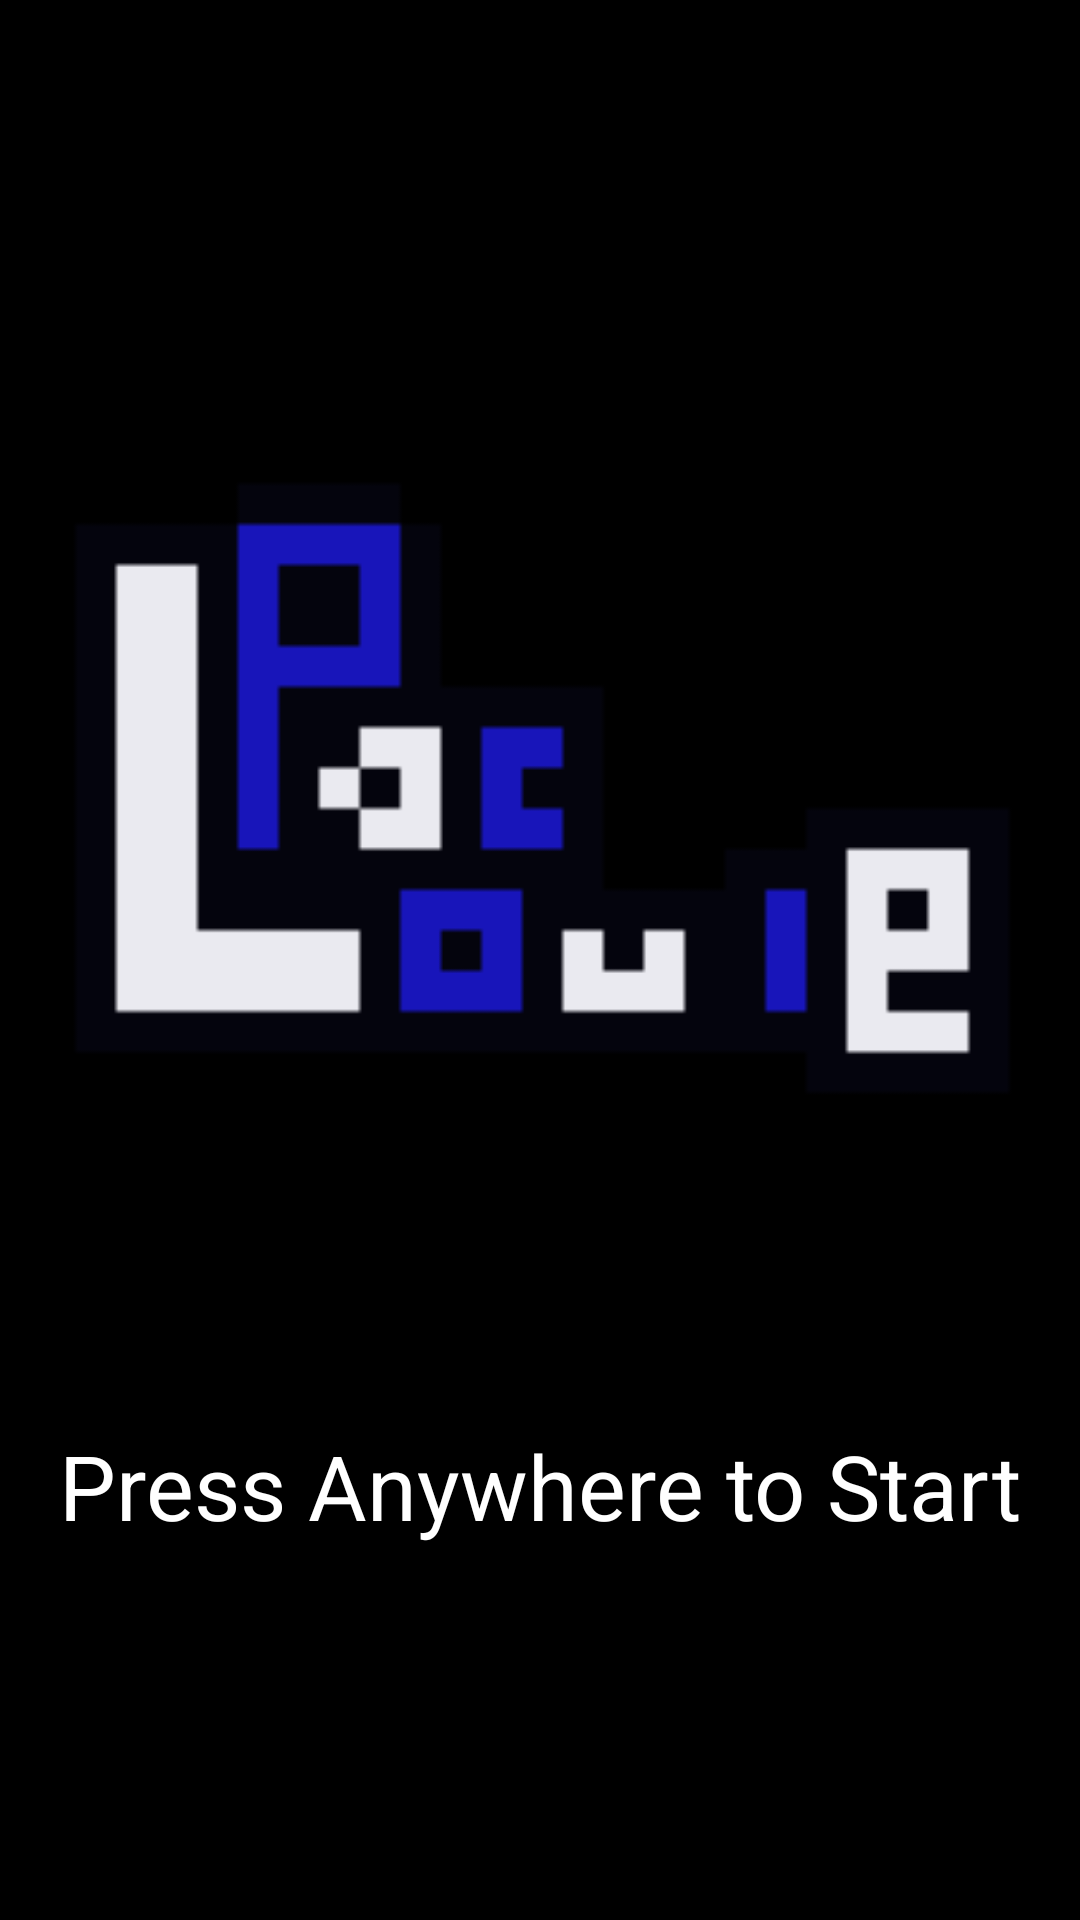

Layout XML and referenced resources for this Android screen:
<!-- AndroidManifest.xml: activity theme BlackBackground -->
<!-- res/layout/activity_start_screen.xml -->
<?xml version="1.0" encoding="utf-8"?>
<android.support.design.widget.CoordinatorLayout xmlns:android="http://schemas.android.com/apk/res/android"
    xmlns:app="http://schemas.android.com/apk/res-auto"
    xmlns:tools="http://schemas.android.com/tools"
    android:layout_width="match_parent"
    android:layout_height="match_parent"
    tools:context=".StartScreenActivity">

    <include layout="@layout/content_start_screen" />

</android.support.design.widget.CoordinatorLayout>
<!-- res/layout/content_start_screen.xml (included above) -->
<?xml version="1.0" encoding="utf-8"?>
<android.support.constraint.ConstraintLayout xmlns:android="http://schemas.android.com/apk/res/android"
    xmlns:app="http://schemas.android.com/apk/res-auto"
    xmlns:tools="http://schemas.android.com/tools"
    android:layout_width="match_parent"
    android:layout_height="match_parent"
    app:layout_behavior="@string/appbar_scrolling_view_behavior"
    tools:context=".StartScreenActivity"
    tools:showIn="@layout/activity_start_screen"
    android:id="@+id/startscreen">

    <TextView
        android:id="@+id/PressToStart"
        android:layout_width="wrap_content"
        android:layout_height="wrap_content"
        android:layout_marginStart="8dp"
        android:layout_marginTop="8dp"
        android:layout_marginEnd="8dp"
        android:layout_marginBottom="8dp"
        android:text="@string/press_to_start"
        android:textAppearance="@style/TextAppearance.AppCompat.Large"
        android:textSize="30sp"
        app:layout_constraintBottom_toBottomOf="parent"
        app:layout_constraintEnd_toEndOf="parent"
        app:layout_constraintStart_toStartOf="parent"
        app:layout_constraintTop_toTopOf="parent"
        app:layout_constraintVertical_bias="0.8" />

    <ImageView
        android:id="@+id/imageView"
        android:layout_width="433dp"
        android:layout_height="523dp"
        android:layout_marginStart="8dp"
        android:layout_marginTop="8dp"
        android:layout_marginEnd="8dp"
        android:layout_marginBottom="8dp"
        android:contentDescription="@string/louie"
        app:layout_constraintBottom_toBottomOf="parent"
        app:layout_constraintEnd_toEndOf="parent"
        app:layout_constraintHorizontal_bias="0.723"
        app:layout_constraintStart_toStartOf="parent"
        app:layout_constraintTop_toTopOf="parent"
        app:layout_constraintVertical_bias="0.0"
        app:srcCompat="@drawable/paclouie_logo" />
</android.support.constraint.ConstraintLayout>
<!-- resources referenced by this layout -->
<resources>
  <!-- drawable paclouie_logo: png bitmap (drawable, 2832 bytes) -->
  <string name="louie">Louie the Laker</string>
  <string name="press_to_start">Press Anywhere to Start</string>
  <style name="BlackBackground" parent="Theme.AppCompat.NoActionBar">
          <item name="android:windowBackground">@drawable/black_background</item>
      </style>
  <!-- drawable black_background (drawable) -->
  <?xml version="1.0" encoding="utf-8"?>
  <layer-list xmlns:android="http://schemas.android.com/apk/res/android">
      <item android:drawable = "@color/Black" />
  </layer-list>
  <color name="Black">#000000</color>
</resources>
